3-way image classification set "processed" from GitHub (pluto311207/Smart_Trash_Bin_AI-AIvsArduino-); label vocabulary: metal, paper, plastic.

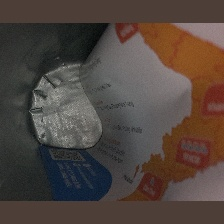
Label: paper

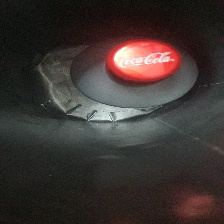
Label: metal

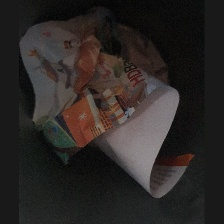
Label: paper

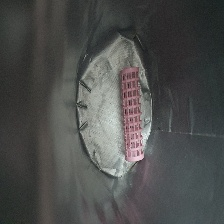
Label: plastic

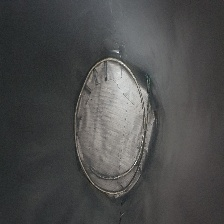
Label: metal

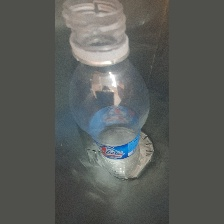
Label: plastic
